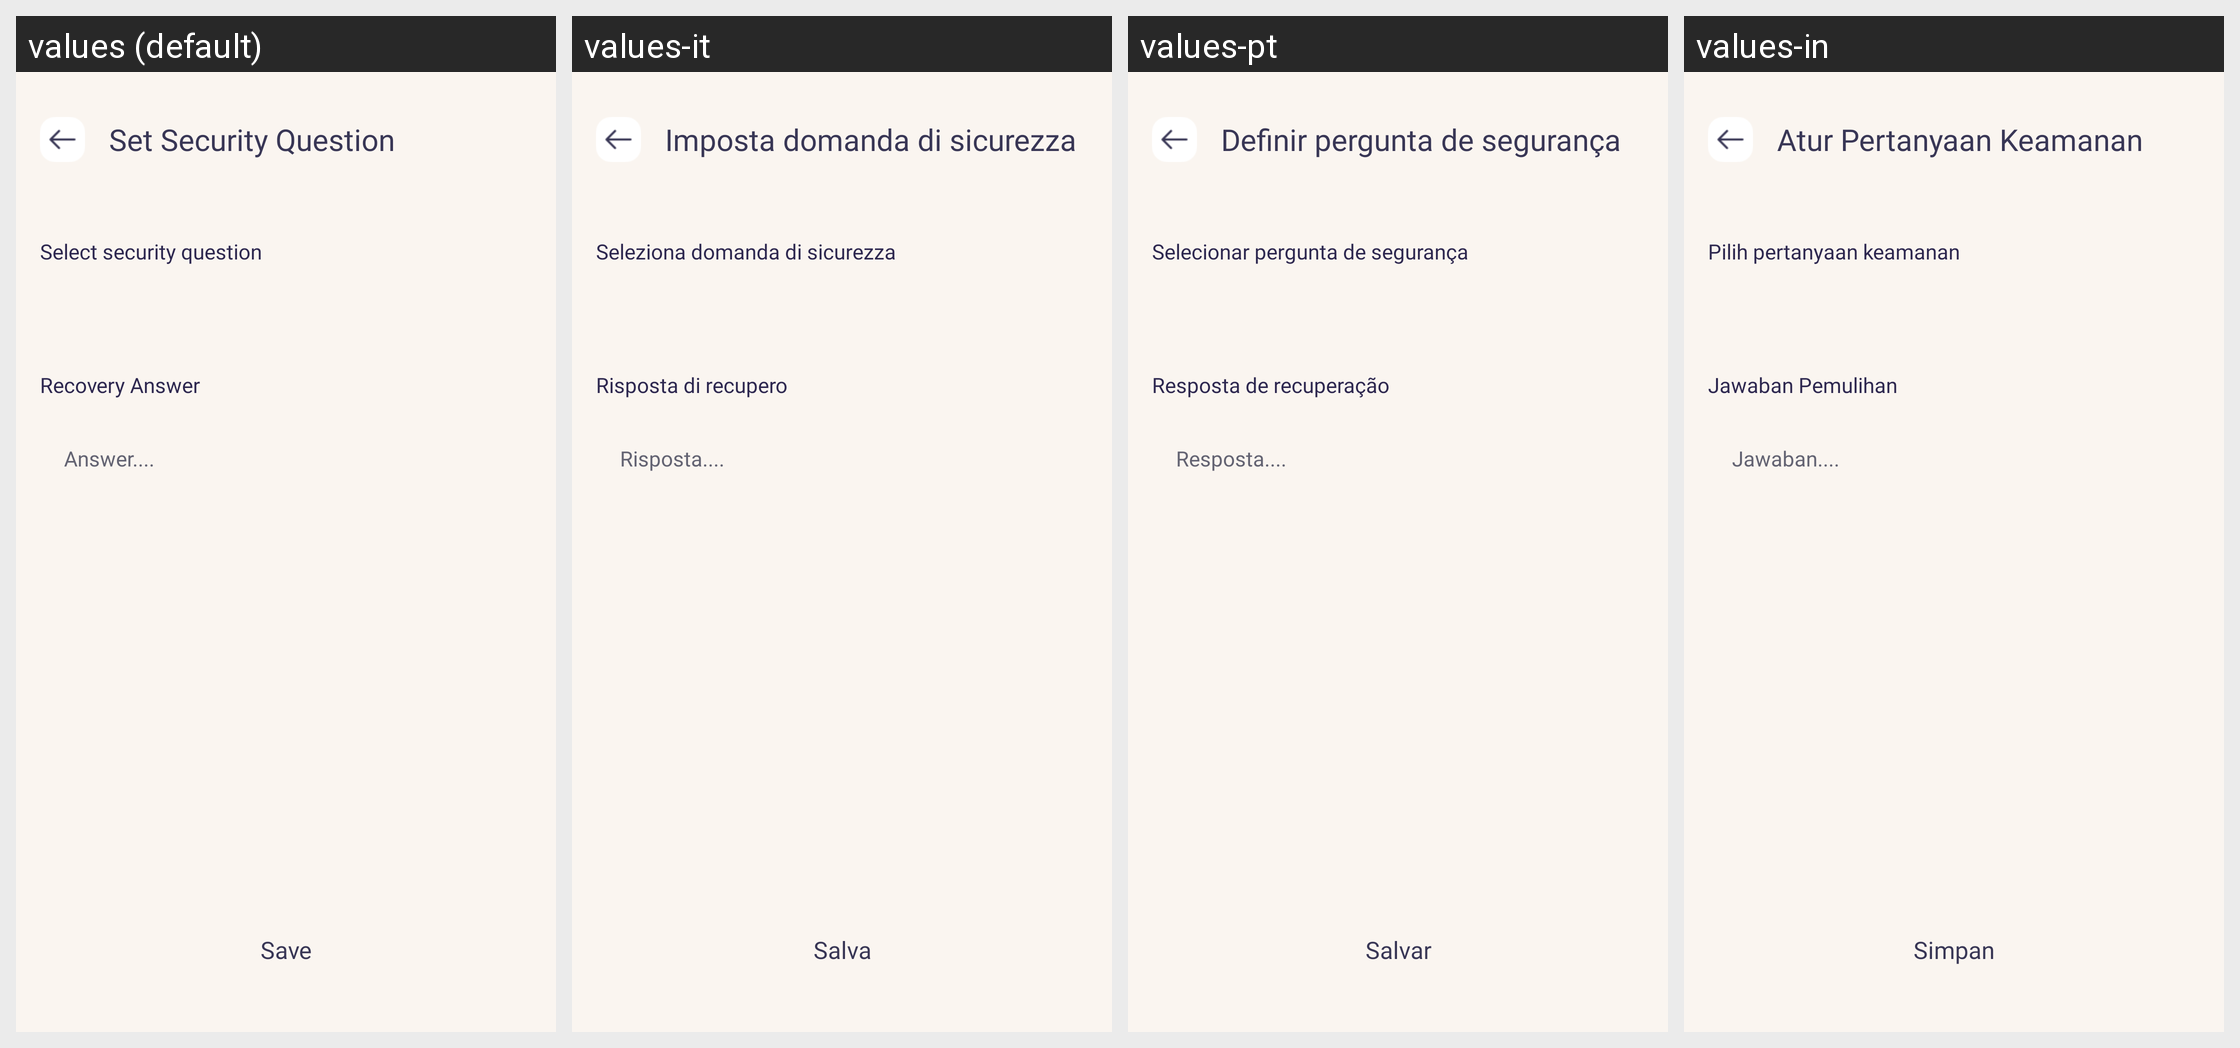

Translations of the strings shown on this Android screen, per locale in the grid:
Android screen res/layout/activity_security_question.xml rendered under 4 locales, left to right: values (default), values-it, values-pt, values-in. Device: Nexus 5 (rendered at 1080×1920; each locale shown at half size, 540×960, under a caption strip naming it); theme Theme.MyApplication.
Other locales in the repository, not shown: values-ar, values-bn, values-de, values-en, values-es, values-fr, values-hi, values-ko, values-ru, values-vi.
Strings drawn on this screen, with the default value and each locale's value (text and hints the layout hard-codes, and strings that could not be matched under every locale, appear in the picture but are not listed):

set_security_question
  values: Set Security Question
  values-it: Imposta domanda di sicurezza
  values-pt: Definir pergunta de segurança
  values-in: Atur Pertanyaan Keamanan

select_security_question
  values: Select security question
  values-it: Seleziona domanda di sicurezza
  values-pt: Selecionar pergunta de segurança
  values-in: Pilih pertanyaan keamanan

recovery_answer
  values: Recovery Answer
  values-it: Risposta di recupero
  values-pt: Resposta de recuperação
  values-in: Jawaban Pemulihan

answer
  values: Answer....
  values-it: Risposta....
  values-pt: Resposta....
  values-in: Jawaban....

save
  values: Save
  values-it: Salva
  values-pt: Salvar
  values-in: Simpan
